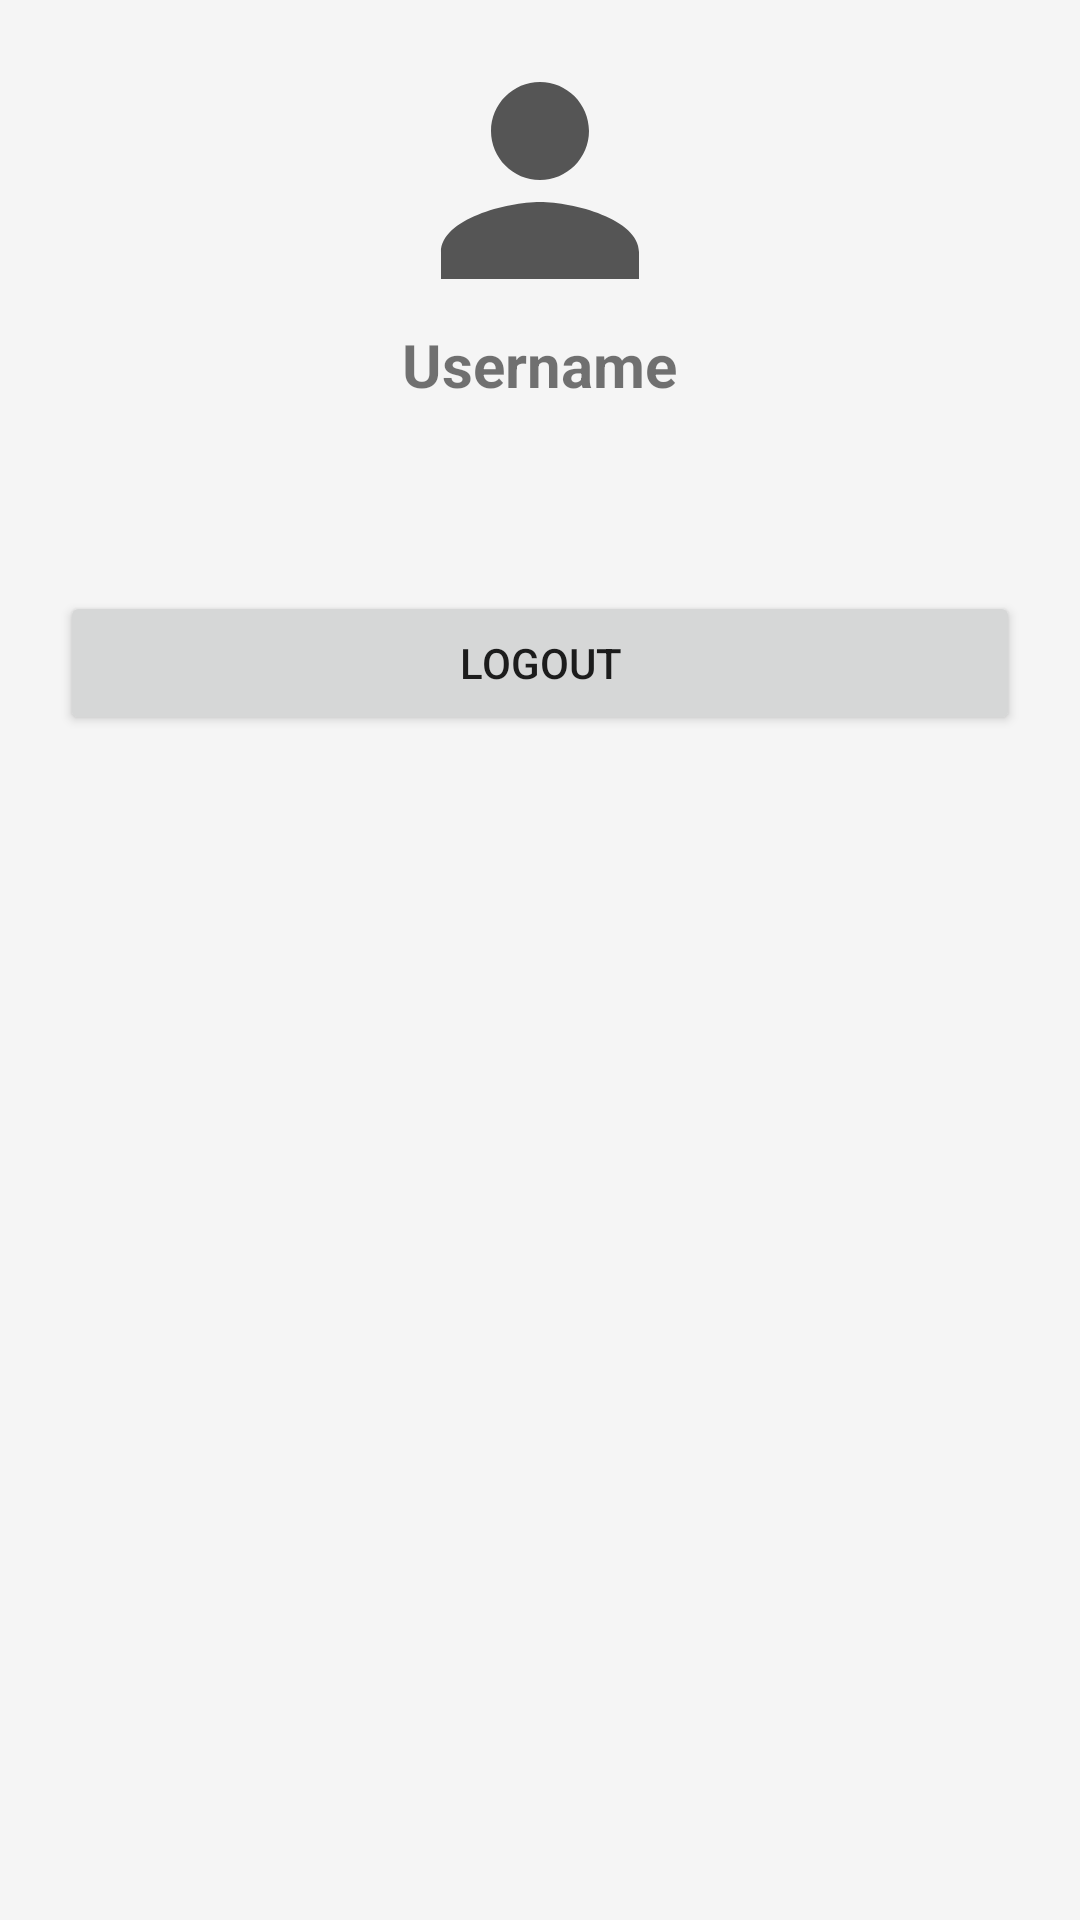

Reconstruct the res/layout file that produces this screen, plus the resources it refers to.
<!-- AndroidManifest.xml: application theme Theme.SamsungVerse -->
<!-- res/layout/activity_profile.xml -->
<?xml version="1.0" encoding="utf-8"?>
<ScrollView xmlns:android="http://schemas.android.com/apk/res/android"
    android:layout_width="match_parent"
    android:layout_height="match_parent"
    android:background="#F5F5F5">

    <LinearLayout
        android:layout_width="match_parent"
        android:layout_height="wrap_content"
        android:orientation="vertical"
        android:padding="20dp">

        
        <ImageView
            android:id="@+id/imgProfile"
            android:layout_width="80dp"
            android:layout_height="80dp"
            android:src="@drawable/ic_me"
            android:layout_gravity="center"/>

        <TextView
            android:id="@+id/tvUsername"
            android:layout_width="wrap_content"
            android:layout_height="wrap_content"
            android:text="Username"
            android:textSize="20sp"
            android:textStyle="bold"
            android:layout_gravity="center"
            android:paddingTop="8dp"/>

        
        <LinearLayout
            android:layout_width="match_parent"
            android:layout_height="wrap_content"
            android:orientation="horizontal"
            android:gravity="center"
            android:padding="16dp">

            <TextView android:text="Posts" />
            <TextView android:text="   Following   " />
            <TextView android:text="Followers" />
        </LinearLayout>

        
        <TextView
            android:text="More"
            android:textStyle="bold"
            android:paddingTop="16dp"/>

        <TextView android:text="Settings" />
        <TextView android:text="Check for updates" />
        <TextView android:text="About" />

        
        <Button
            android:id="@+id/btnLogout"
            android:layout_width="match_parent"
            android:layout_height="wrap_content"
            android:text="Logout"
            android:layout_marginTop="30dp"/>

    </LinearLayout>
</ScrollView>
<!-- resources referenced by this layout -->
<resources>
  <!-- drawable ic_me (drawable) -->
  <vector xmlns:android="http://schemas.android.com/apk/res/android"
      android:width="24dp"
      android:height="24dp"
      android:viewportWidth="24"
      android:viewportHeight="24">
      <path
          android:fillColor="#555555"
          android:pathData="M12,12c2.7,0 4.9,-2.2 4.9,-4.9S14.7,2.2 12,2.2 7.1,4.4 7.1,7.1 9.3,12 12,12zM12,14.2c-3.3,0 -9.9,1.7 -9.9,5v2.7h19.8v-2.7c0,-3.3 -6.6,-5 -9.9,-5z"/>
  </vector>
  <style name="Theme.SamsungVerse" parent="Theme.MaterialComponents.DayNight.NoActionBar">
          <item name="colorPrimary">@color/colorPrimary</item>
          <item name="colorPrimaryVariant">@color/colorPrimaryDark</item>
          <item name="colorOnPrimary">@color/white</item>
      </style>
  <color name="colorPrimary">#1E88E5</color>
  <color name="colorPrimaryDark">#1565C0</color>
  <color name="white">#FFFFFF</color>
</resources>
